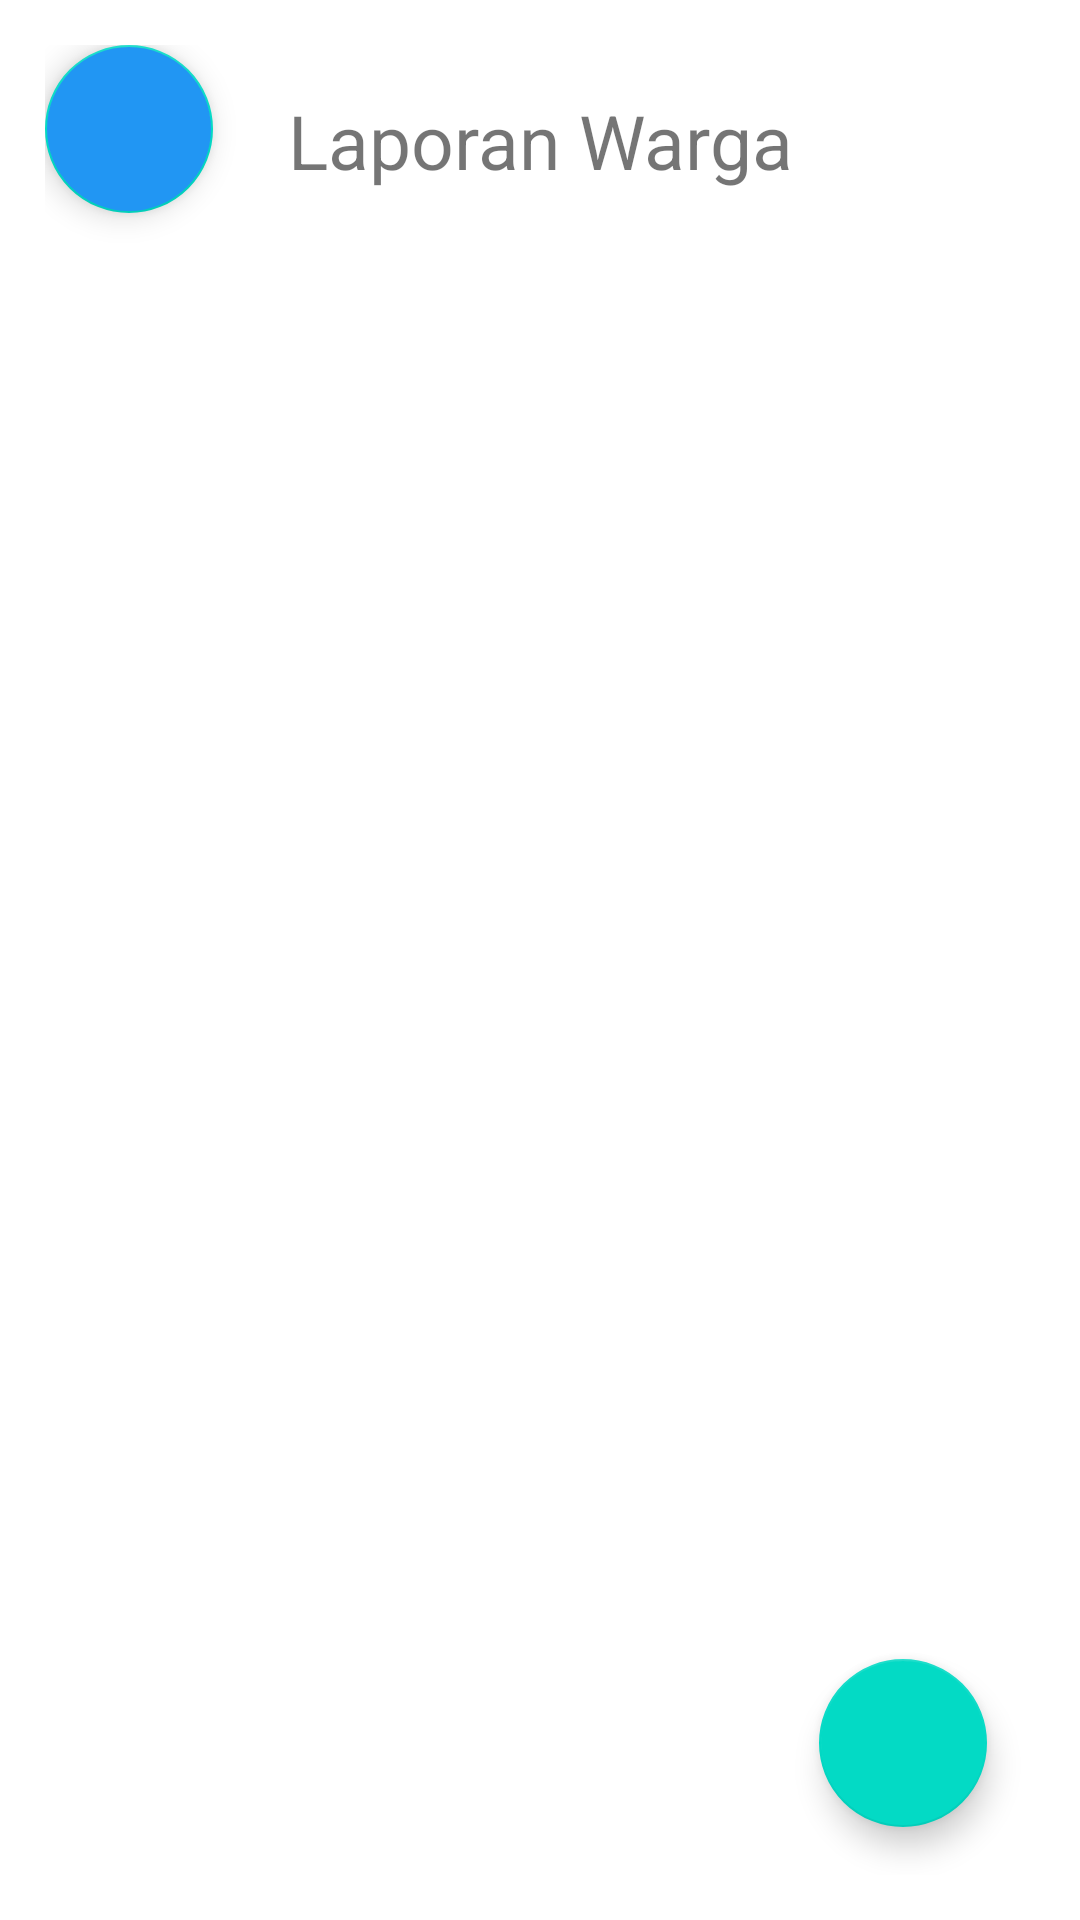

Layout XML and referenced resources for this Android screen:
<!-- AndroidManifest.xml: application theme Theme.PengaduanMasyakarat -->
<!-- res/layout/activity_laporan_warga.xml -->
<?xml version="1.0" encoding="utf-8"?>
<androidx.constraintlayout.widget.ConstraintLayout
    xmlns:android="http://schemas.android.com/apk/res/android"
    xmlns:tools="http://schemas.android.com/tools"
    xmlns:app="http://schemas.android.com/apk/res-auto"
    android:layout_width="match_parent"
    android:layout_height="match_parent"
    android:padding="15dp"
    tools:context=".LaporanWarga">

    <TextView
        android:padding="15dp"
        android:id="@+id/Textwarga"
        android:layout_width="match_parent"
        android:layout_height="wrap_content"
        android:layout_margin="60dp"
        android:text="Laporan Warga"
        android:textAlignment="center"
        android:textSize="25dp"
        tools:ignore="MissingConstraints" />

    <com.google.android.material.floatingactionbutton.FloatingActionButton
        android:id="@+id/fabgaji"
        android:backgroundTint="#2196F3"
        android:layout_width="wrap_content"
        android:layout_height="wrap_content"


        tools:ignore="MissingConstraints,UsingOnClickInXml" />

    <RelativeLayout
        android:layout_width="match_parent"
        android:layout_height="match_parent"
        tools:layout_editor_absoluteX="16dp"
        tools:layout_editor_absoluteY="15dp">

        <androidx.recyclerview.widget.RecyclerView
            android:id="@+id/Recyclewarga"
            android:layout_width="match_parent"
            android:layout_height="wrap_content"
            android:layout_marginTop="70dp"
            app:layout_constraintTop_toTopOf="parent"
            tools:layout_editor_absoluteX="16dp" />
    </RelativeLayout>

    <com.google.android.material.floatingactionbutton.FloatingActionButton
        android:id="@+id/btntambah"
        android:layout_width="wrap_content"
        android:layout_height="wrap_content"
        android:layout_margin="16dp"

        app:layout_constraintBottom_toBottomOf="parent"
        app:layout_constraintEnd_toEndOf="parent" />
</androidx.constraintlayout.widget.ConstraintLayout>
<!-- resources referenced by this layout -->
<resources>
  <style name="Theme.PengaduanMasyakarat" parent="Theme.MaterialComponents.DayNight.DarkActionBar">
          
          <item name="colorPrimary">@color/purple_500</item>
          <item name="colorPrimaryVariant">@color/purple_700</item>
          <item name="colorOnPrimary">@color/white</item>
          
          <item name="colorSecondary">@color/teal_200</item>
          <item name="colorSecondaryVariant">@color/teal_700</item>
          <item name="colorOnSecondary">@color/black</item>
          
          <item name="android:statusBarColor" tools:targetApi="l">?attr/colorPrimaryVariant</item>
          
      </style>
  <!-- not gathered from this repository: default colours our renderer supplied (Android Studio template values) -->
  <color name="purple_500">#FF6200EE</color>
  <color name="purple_700">#FF3700B3</color>
  <color name="teal_200">#FF03DAC5</color>
  <color name="teal_700">#FF018786</color>
  <color name="black">#FF000000</color>
  <color name="white">#FFFFFFFF</color>
</resources>
